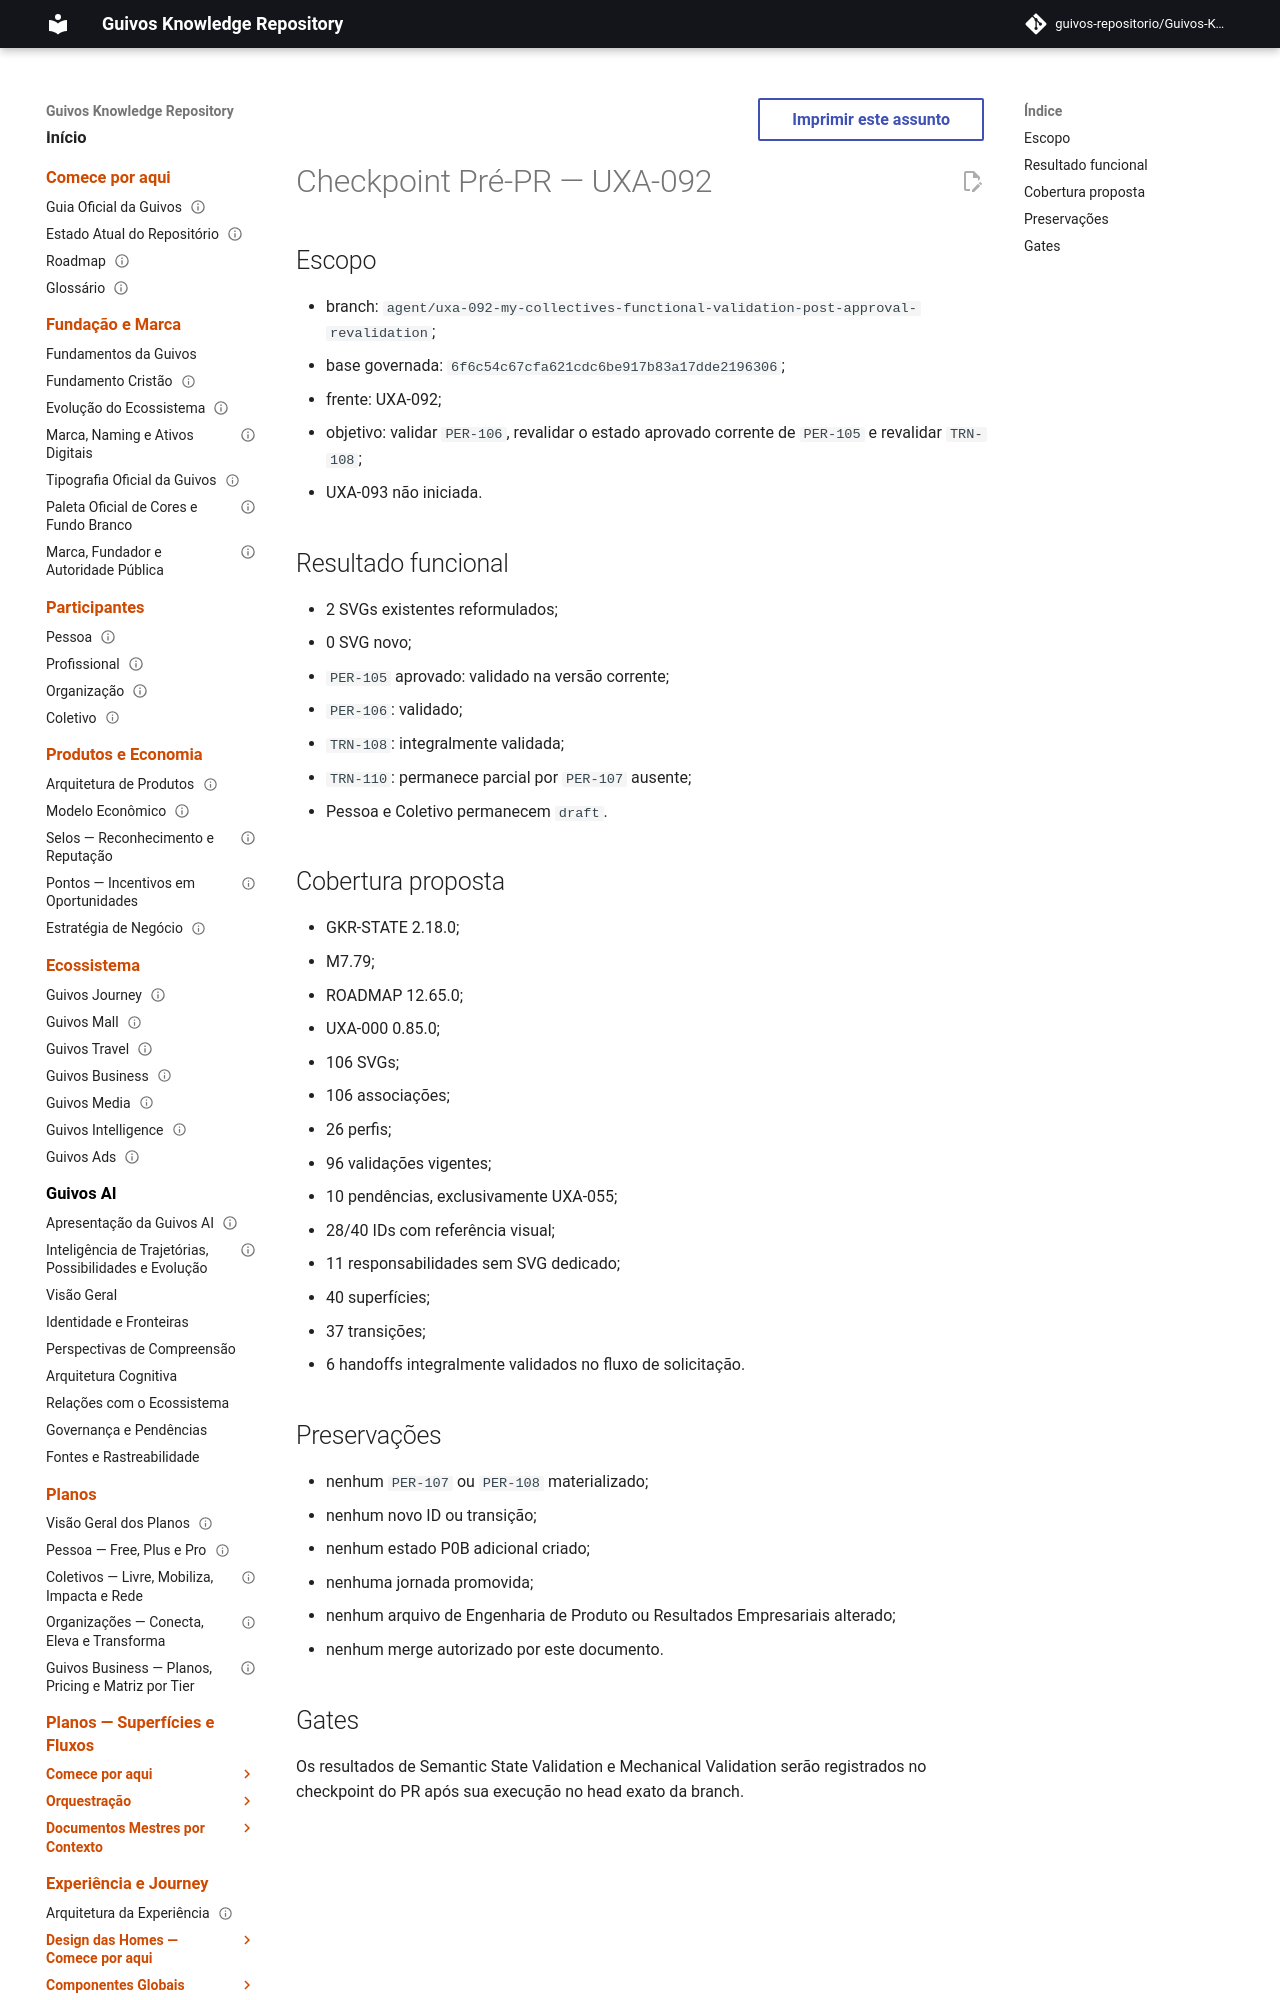

repository: guivos-repositorio/Guivos-Knowledge-Repository · page: project/uxa-092-pr-checkpoint/index.html · generator: mkdocs

---
id: GKR-UXA-092-PR-CHECKPOINT-001
title: Checkpoint Pré-PR — UXA-092
status: active
version: 0.1.0
owner: Repositório de Conhecimento da Guivos
last_updated: 2026-08-07
depends_on:
  - UXA-092
  - GKR-STATE-001
related:
  - GKR-CHANGELOG-UXA-092-001
  - M7.79
normative: false
---

# Checkpoint Pré-PR — UXA-092

## Escopo

- branch: `agent/uxa-092-my-collectives-functional-validation-post-approval-revalidation`;
- base governada: `6f6c54c67cfa621cdc6be917b83a17dde2196306`;
- frente: UXA-092;
- objetivo: validar `PER-106`, revalidar o estado aprovado corrente de `PER-105` e revalidar `TRN-108`;
- UXA-093 não iniciada.
